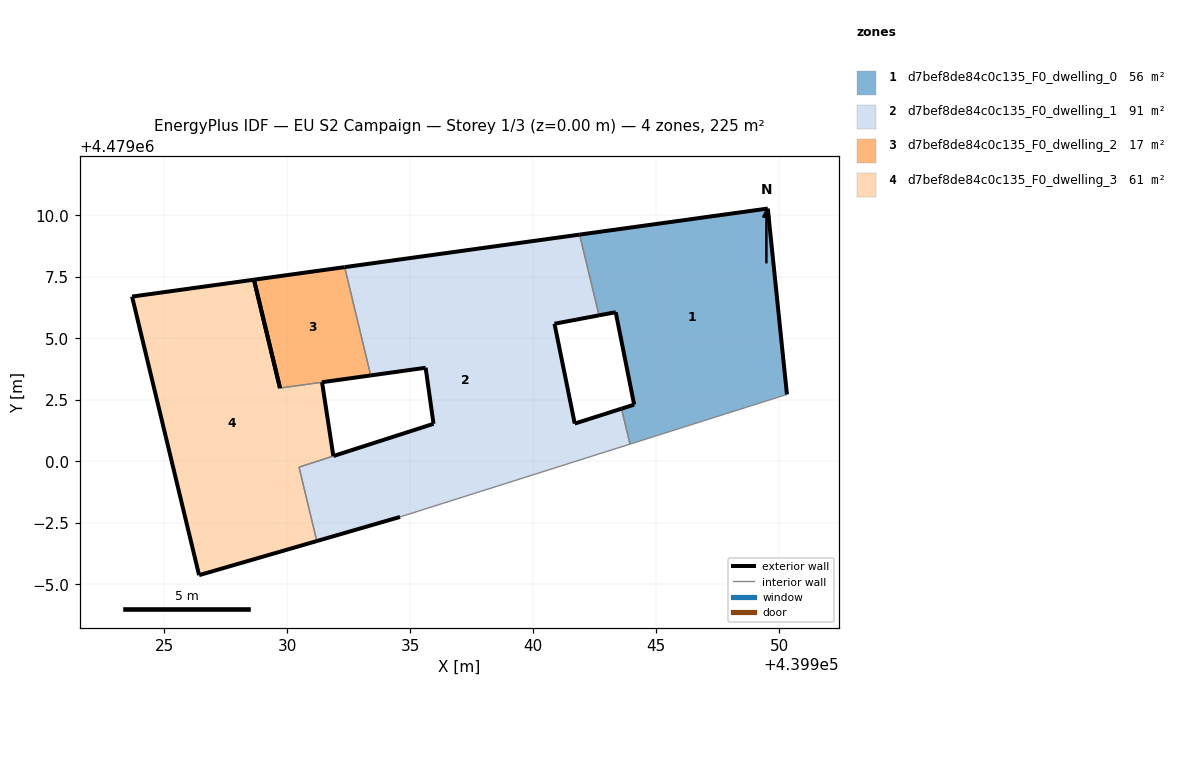
=== STOREY PLAN SPEC (per zone: floor XY polygon, exterior-wall plan segments, windows/doors) ===
zone 1: d7bef8de84c0c135_F0_dwelling_0  (56.2 m²)
  floor: (439950.32, 4479002.72) (439949.54, 4479010.28) (439941.89, 4479009.22) (439942.68, 4479005.94) (439943.36, 4479006.07) (439944.11, 4479002.31) (439943.59, 4479002.14) (439943.94, 4479000.70)
  exterior wall: (439944.11, 4479002.31) – (439943.36, 4479006.07)  [3.8 m]
  exterior wall: (439943.36, 4479006.07) – (439942.68, 4479005.94)  [0.7 m]
  exterior wall: (439941.89, 4479009.22) – (439949.54, 4479010.28)  [7.7 m]
  exterior wall: (439949.54, 4479010.28) – (439950.32, 4479002.72)  [7.6 m]
  exterior wall: (439943.59, 4479002.14) – (439944.11, 4479002.31)  [0.5 m]
  interior walls: 3
zone 2: d7bef8de84c0c135_F0_dwelling_1  (90.5 m²)
  floor: (439943.94, 4479000.70) (439943.59, 4479002.14) (439941.70, 4479001.54) (439940.87, 4479005.60) (439942.68, 4479005.94) (439941.89, 4479009.22) (439932.34, 4479007.90) (439933.40, 4479003.50) (439935.63, 4479003.81) (439935.96, 4479001.53) (439931.89, 4479000.22) (439931.88, 4479000.22) (439930.49, 4478999.77) (439931.21, 4478996.76) (439934.59, 4478997.74)
  exterior wall: (439931.88, 4479000.22) – (439931.89, 4479000.22)  [0.0 m]
  exterior wall: (439931.89, 4479000.22) – (439935.96, 4479001.53)  [4.3 m]
  exterior wall: (439935.96, 4479001.53) – (439935.63, 4479003.81)  [2.3 m]
  exterior wall: (439935.63, 4479003.81) – (439933.40, 4479003.50)  [2.3 m]
  exterior wall: (439932.34, 4479007.90) – (439941.89, 4479009.22)  [9.6 m]
  exterior wall: (439942.68, 4479005.94) – (439940.87, 4479005.60)  [1.8 m]
  exterior wall: (439940.87, 4479005.60) – (439941.70, 4479001.54)  [4.1 m]
  exterior wall: (439941.70, 4479001.54) – (439943.59, 4479002.14)  [2.0 m]
  exterior wall: (439934.59, 4478997.74) – (439931.21, 4478996.76)  [3.5 m]
  interior walls: 6
zone 3: d7bef8de84c0c135_F0_dwelling_2  (16.8 m²)
  floor: (439933.40, 4479003.50) (439932.34, 4479007.90) (439928.66, 4479007.39) (439929.71, 4479002.99) (439929.72, 4479002.98) (439931.42, 4479003.22) (439931.43, 4479003.22)
  exterior wall: (439929.71, 4479002.99) – (439928.66, 4479007.39)  [4.5 m]
  exterior wall: (439928.66, 4479007.39) – (439932.34, 4479007.90)  [3.7 m]
  exterior wall: (439933.40, 4479003.50) – (439931.43, 4479003.22)  [2.0 m]
  exterior wall: (439931.43, 4479003.22) – (439931.42, 4479003.22)  [0.0 m]
  exterior wall: (439929.72, 4479002.98) – (439929.71, 4479002.99)  [0.0 m]
  interior walls: 2
zone 4: d7bef8de84c0c135_F0_dwelling_3  (61.2 m²)
  floor: (439931.21, 4478996.76) (439930.49, 4478999.77) (439931.88, 4479000.22) (439931.42, 4479003.22) (439929.72, 4479002.98) (439928.66, 4479007.39) (439923.70, 4479006.70) (439926.43, 4478995.38)
  exterior wall: (439931.42, 4479003.22) – (439931.88, 4479000.22)  [3.0 m]
  exterior wall: (439931.21, 4478996.76) – (439926.43, 4478995.38)  [5.0 m]
  exterior wall: (439926.43, 4478995.38) – (439923.70, 4479006.70)  [11.6 m]
  exterior wall: (439923.70, 4479006.70) – (439928.66, 4479007.39)  [5.0 m]
  exterior wall: (439928.66, 4479007.39) – (439929.72, 4479002.98)  [4.5 m]
  interior walls: 3

=== DERIVED (storey summary) ===
Building: EU S2 Campaign
Storey: 1 of 3  (floor level z = 0.00 m)
Storey gross floor area: 224.6 m²
Zones on this storey: 4
  - d7bef8de84c0c135_F0_dwelling_0: floor 56.2 m²; exterior wall 20.4 m (61.1 m²); WWR 0.0%
  - d7bef8de84c0c135_F0_dwelling_1: floor 90.5 m²; exterior wall 30.0 m (89.9 m²); WWR 0.0%
  - d7bef8de84c0c135_F0_dwelling_2: floor 16.8 m²; exterior wall 10.3 m (30.8 m²); WWR 0.0%
  - d7bef8de84c0c135_F0_dwelling_3: floor 61.2 m²; exterior wall 29.2 m (87.6 m²); WWR 0.0%
Zone adjacency (shared interzone walls):
  - d7bef8de84c0c135_F0_dwelling_0 ↔ d7bef8de84c0c135_F0_dwelling_1
  - d7bef8de84c0c135_F0_dwelling_1 ↔ d7bef8de84c0c135_F0_dwelling_2
  - d7bef8de84c0c135_F0_dwelling_1 ↔ d7bef8de84c0c135_F0_dwelling_3
  - d7bef8de84c0c135_F0_dwelling_2 ↔ d7bef8de84c0c135_F0_dwelling_3